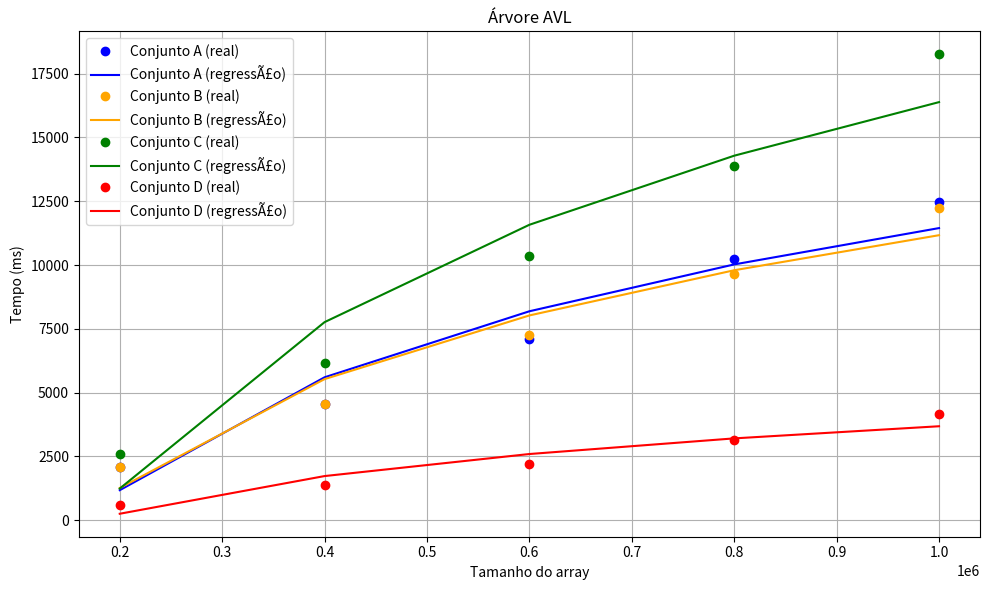

Reproduce this figure in Python.
import numpy as np
import matplotlib.pyplot as plt

#https://stackoverflow.com/questions/29885408/how-plot-polyfit-n-log-n-with-python


def fazGraficos(tamanhos, tempos,titulo):
    conjuntos = ['Conjunto A', 'Conjunto B', 'Conjunto C', 'Conjunto D']
    cores = ['blue', 'orange', 'green', 'red']

    plt.figure(figsize=(10, 6))

    for i in range(4):
        x = np.array(tamanhos)
        y = np.array(tempos[i])
        if titulo=='Árvore Binária':
            regressao = np.polyfit(x, y, 1)
        else:
            x_log = np.log(x)
            regressao = np.polyfit(x_log, y, 1)
           
        poly1d_fn = np.poly1d(regressao)
        
        plt.plot(x, y, 'o', color=cores[i], label=f'{conjuntos[i]} (real)')
        if titulo=='Árvore Binária':
            plt.plot(x, poly1d_fn(x), '-', color=cores[i], label=f'{conjuntos[i]} (regressÃ£o)')
        else:
            plt.plot(x, poly1d_fn(x_log), '-', color=cores[i], label=f'{conjuntos[i]} (regressÃ£o)')


    plt.title(titulo)
    plt.xlabel('Tamanho do array')
    plt.ylabel('Tempo (ms)')
    plt.legend()
    plt.grid(True)
    plt.tight_layout()
    plt.show()



tamanhos=[200000,400000,600000,800000,1000000]
a = [2100.2681255340576, 4550.326347351074, 7085.793495178223, 10220.324516296387, 12482.826709747314]
b = [2089.9572372436523, 4539.559364318848, 7267.8163051605225, 9643.519639968872, 12242.817401885986]
c = [2593.2579040527344, 6163.938999176025, 10371.896028518677, 13863.500833511353, 18255.626440048218]
d = [587.6302719116211, 1380.3467750549316, 2210.3352546691895, 3136.399745941162, 4159.404516220093]






tempos=[a,b,c,d]

fazGraficos(tamanhos, tempos,'Árvore AVL')